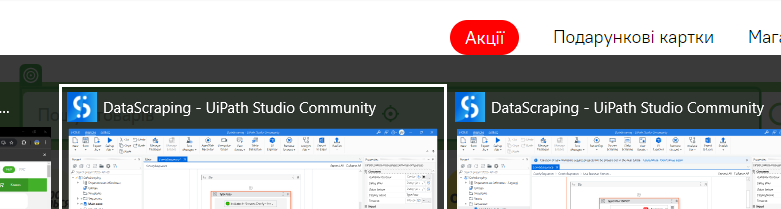
Task: SmartphonePriceComparison
Workflow: ComfySequence

Step 1: type "Смартфони Samsung"

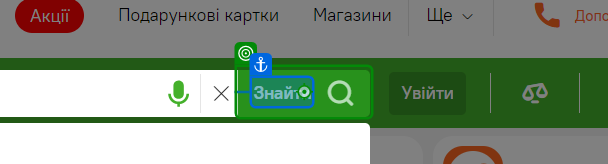
Step 2: click on 'Знайти'

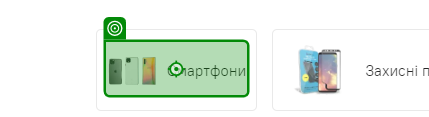
Step 3: click on 'Смартфони'

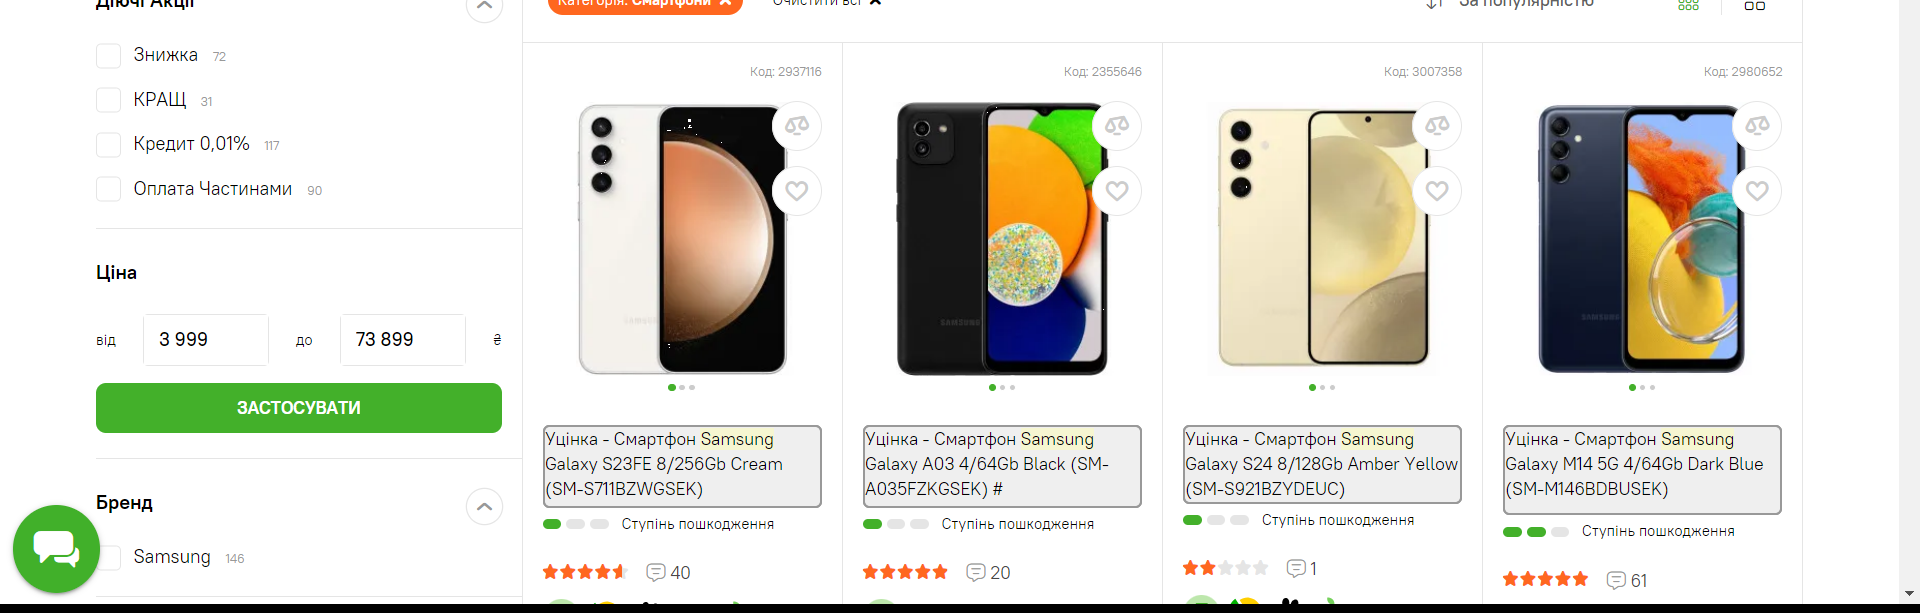
Step 4: get-text